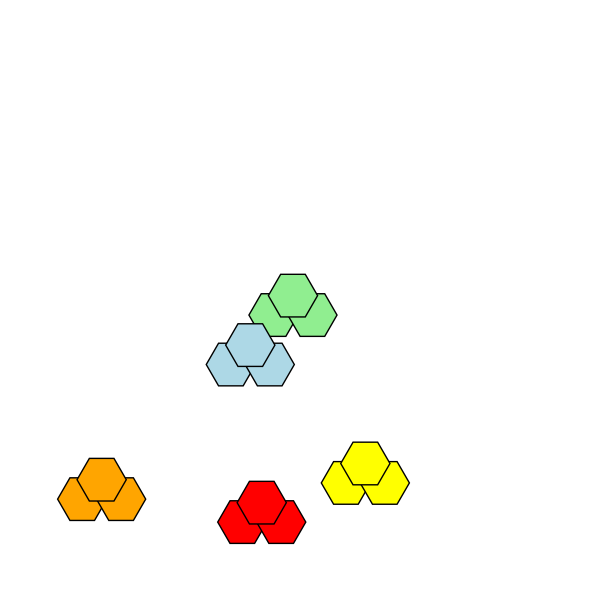
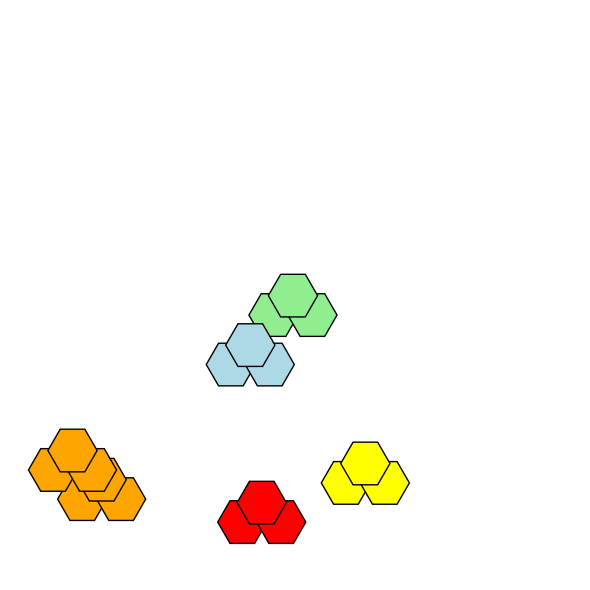
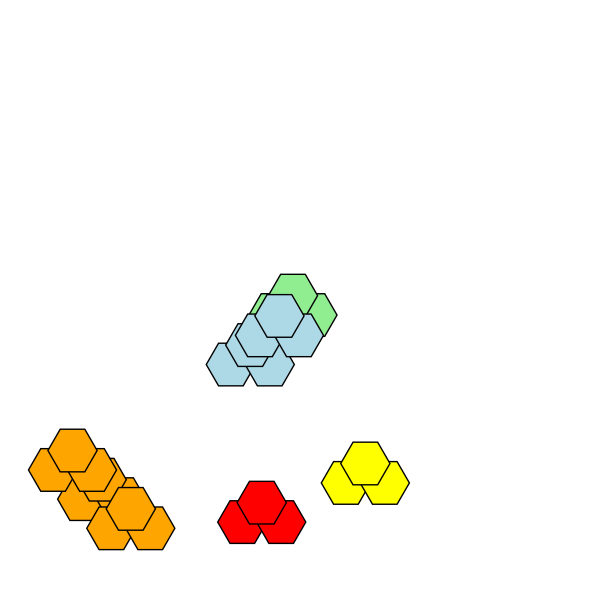
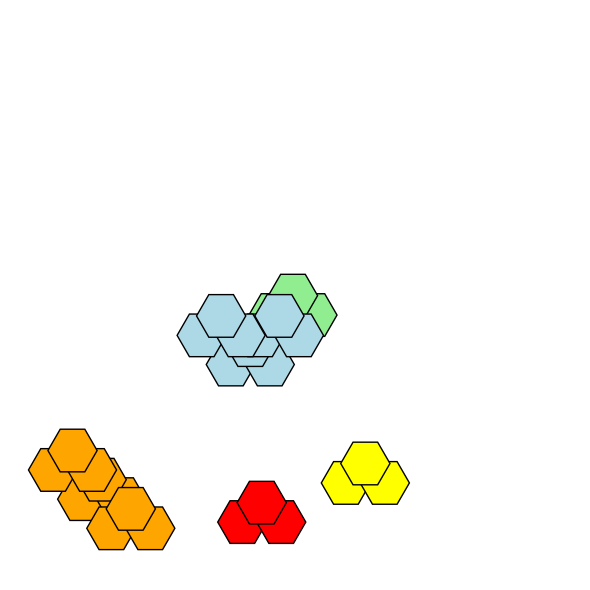
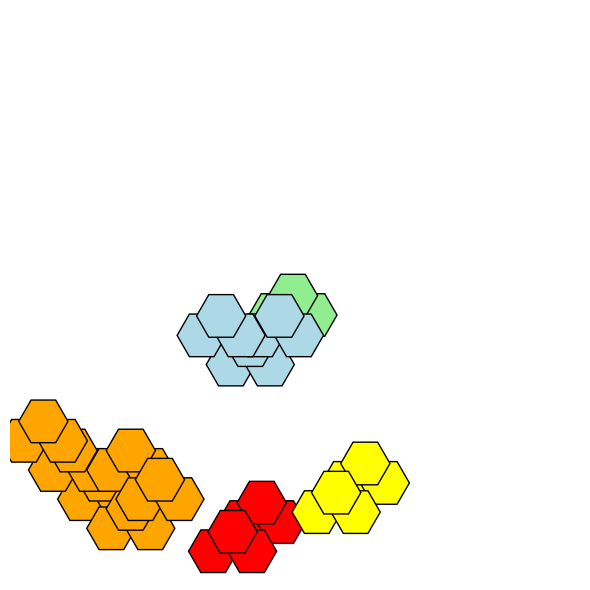
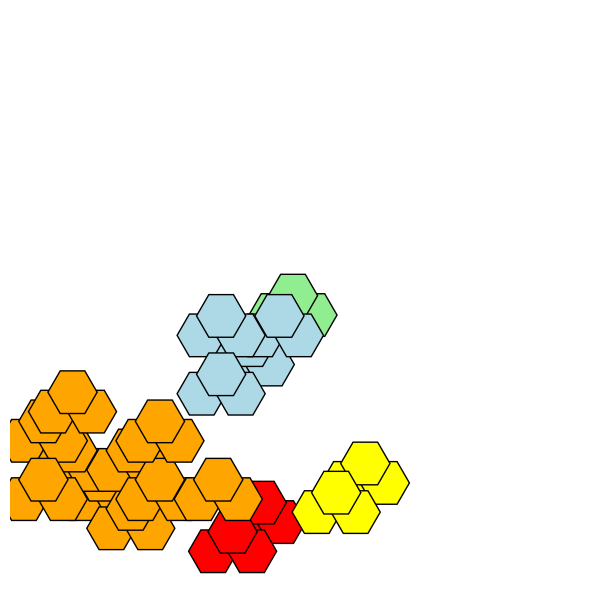
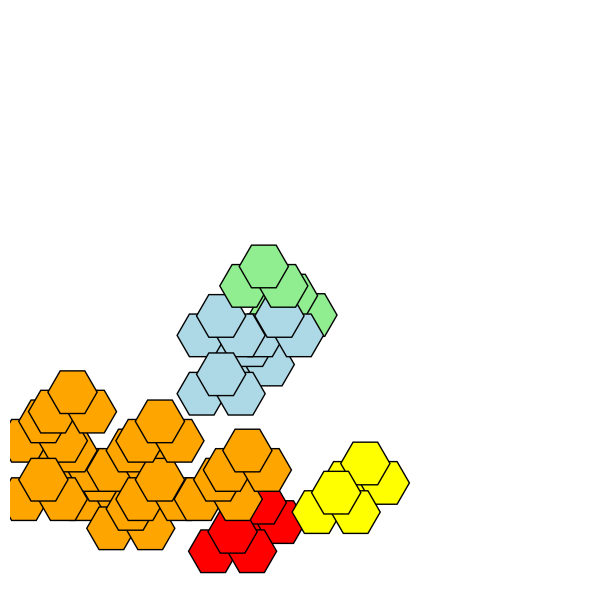
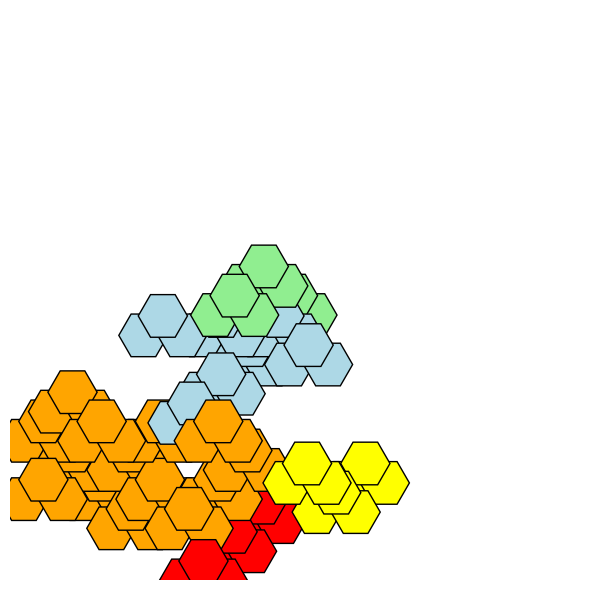
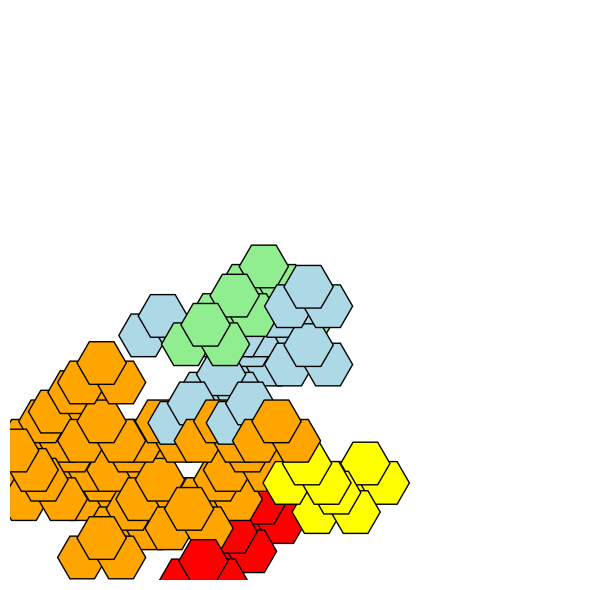

Write Python code to recreate these figures, in order.
import matplotlib.pyplot as plt
from matplotlib.patches import RegularPolygon
import numpy as np
import random
import os

# Ensure output directory
os.makedirs("division_steps", exist_ok=True)

# Hex geometry
HEX_RADIUS = 1
HEX_HEIGHT = np.sqrt(3) * HEX_RADIUS
HEX_WIDTH = 2 * HEX_RADIUS

# Triad structure offsets (relative positions for triangle of 3 hexes)
TRIAD_OFFSETS = [(0, 0), (1, 0), (0.5, np.sqrt(3)/2)]

# Grid occupied positions
occupied = set()

# Define Triad class
class Triad:
    def __init__(self, center, color):
        self.center = center  # center (q, r)
        self.color = color
        self.hexes = self.calculate_hexes(center)
    
    def calculate_hexes(self, center):
        q, r = center
        return [(q + dq, r + dr) for dq, dr in TRIAD_OFFSETS]
    
    def can_divide(self):
        # Try to place a new triad in adjacent directions
        directions = [(1.5, 0), (-1.5, 0), (0.75, 1.3), (-0.75, 1.3), (0.75, -1.3), (-0.75, -1.3)]
        random.shuffle(directions)
        for dx, dy in directions:
            new_center = (self.center[0] + dx, self.center[1] + dy)
            new_hexes = [(new_center[0] + dq, new_center[1] + dr) for dq, dr in TRIAD_OFFSETS]
            if all(h not in occupied for h in new_hexes):
                return Triad(new_center, self.color)
        return None

    def add_to_occupied(self):
        for h in self.hexes:
            occupied.add(h)

# Create initial triads
colors = ['red', 'orange', 'yellow', 'lightgreen', 'lightblue', 'violet', 'pink', 'tan']
triads = []

# Start with 5 random triads
for i in range(5):
    center = (random.uniform(0, 10), random.uniform(0, 10))
    triad = Triad(center, colors[i % len(colors)])
    if all(h not in occupied for h in triad.hexes):
        triads.append(triad)
        triad.add_to_occupied()

# Simulation loop
for step in range(10):
    fig, ax = plt.subplots(figsize=(6, 6))
    ax.set_aspect('equal')
    ax.axis('off')

    # Draw each hexagon
    for triad in triads:
        for x, y in triad.hexes:
            hx = x * HEX_RADIUS * 1.5
            hy = y * HEX_HEIGHT * 0.5
            hex_patch = RegularPolygon((hx, hy), numVertices=6, radius=HEX_RADIUS * 0.95,
                                       orientation=np.radians(30), facecolor=triad.color,
                                       edgecolor='k')
            ax.add_patch(hex_patch)
    
    plt.xlim(-2, 20)
    plt.ylim(-2, 20)
    plt.tight_layout()
    plt.savefig(f"division_steps/step_{step}.png", dpi=100)
    plt.close()

    # Division: some triads try to divide
    new_triads = []
    for triad in triads:
        if random.random() < 0.3:  # division probability
            new_triad = triad.can_divide()
            if new_triad:
                new_triad.add_to_occupied()
                new_triads.append(new_triad)
    triads.extend(new_triads)
